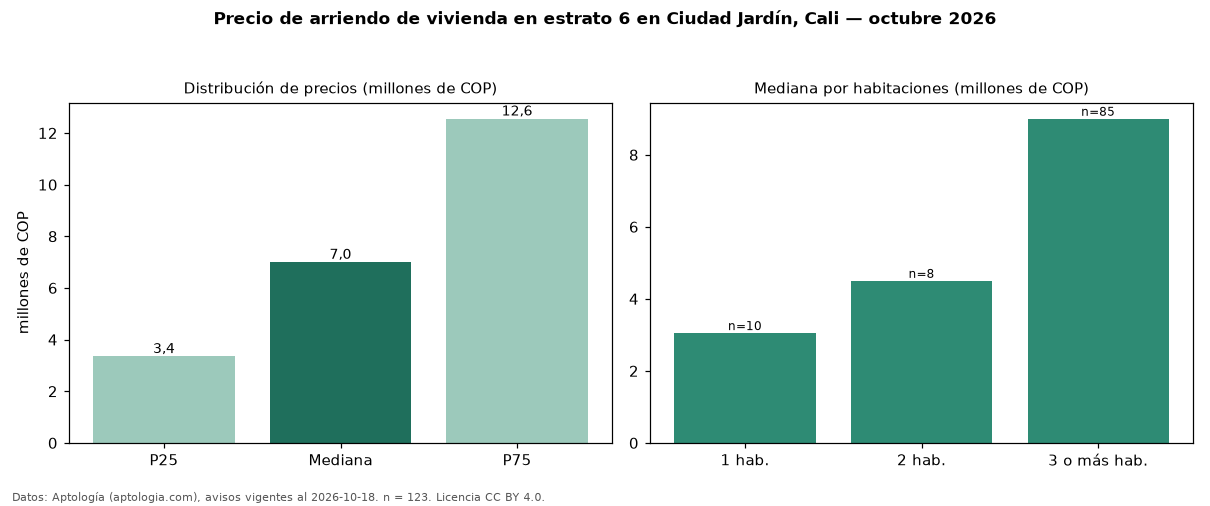

Values plotted in this chart, from the file beside it:
seccion, metrica, valor, moneda, n
precio, p25, 3350000, COP, 123
precio, mediana, 7000000, COP, 123
precio, p75, 12550000, COP, 123
precio, minimo, 1200000, COP, 123
precio, maximo, 25000000, COP, 123
m2, mediana_precio_m2, 33854, COP, 123
m2, area_mediana_m2, 180.0, m2, 123
banos, mediana_banos, 4.0, , 
parqueadero, pct_con_parqueadero, 90.5, %, 116
estrato, estrato_mas_frecuente, 6, , 123
habitaciones, 1, 3050000, COP, 10
habitaciones, 2, 4500000, COP, 8
habitaciones, 3+, 9000000, COP, 85
fuente, fecha_datos, 2026-10-18, , 
fuente, atribucion, https://www.aptologia.com/arriendo/cali/…, , 
fuente, licencia, CC BY 4.0, , 
